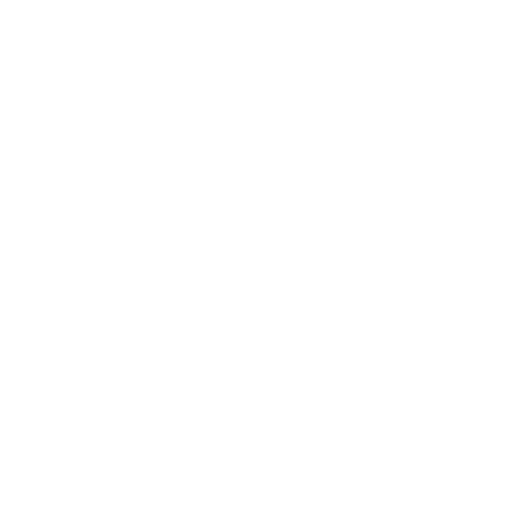
t = 0.00 s
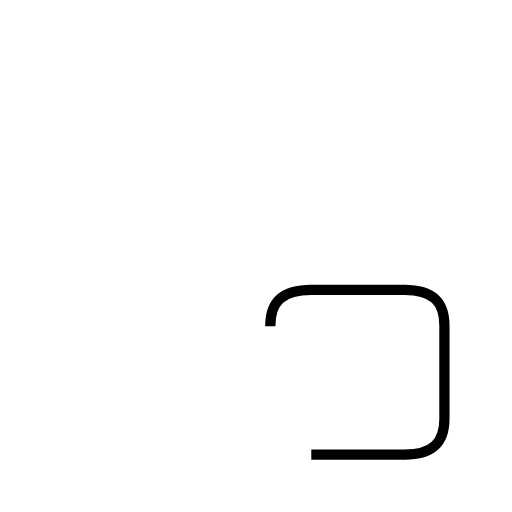
t = 1.37 s
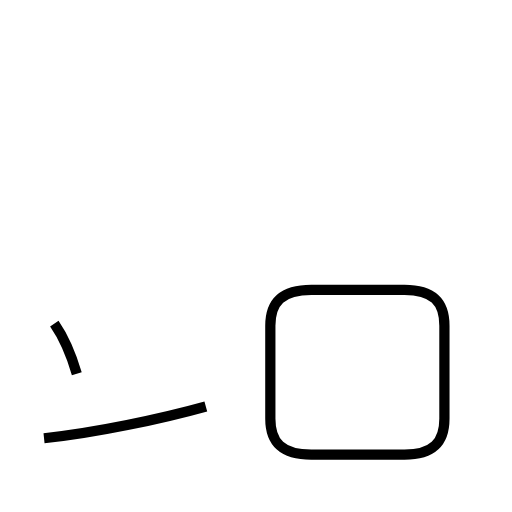
t = 2.47 s
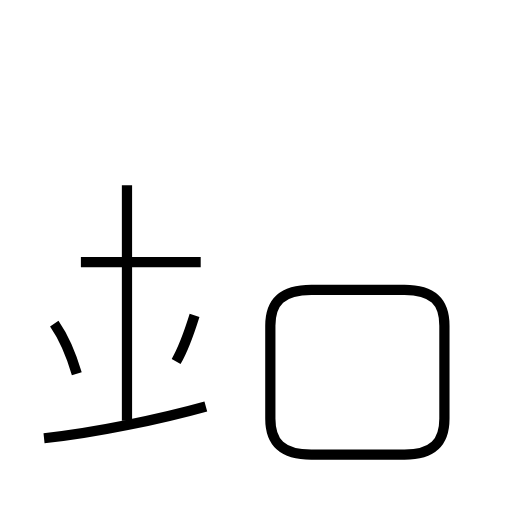
t = 3.66 s
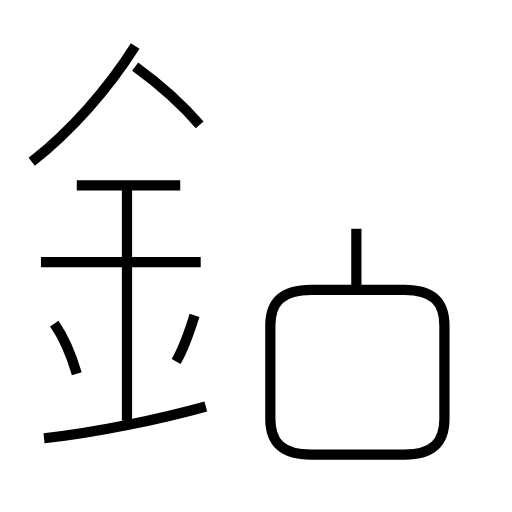
t = 4.97 s
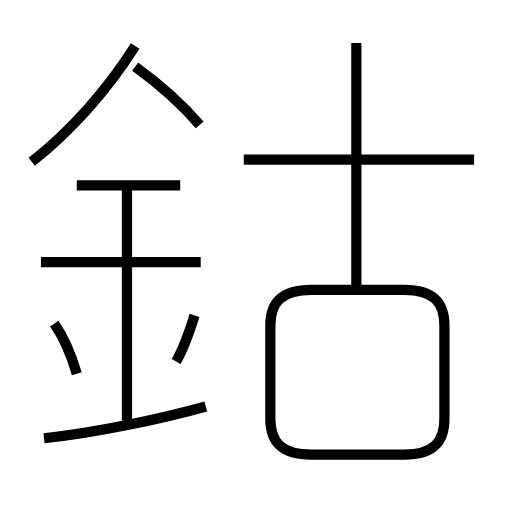
t = 6.19 s

The animated SVG that drew these frames (rendered in a browser with its animation timeline set to each time). Animation: 11 SMIL elements (animate=11); one cycle of 6.19 s.

<?xml version='1.0' encoding='utf-8'?>
<svg viewBox="0.0 -6.0 50.0 50.0" version="1.1" xmlns="http://www.w3.org/2000/svg"><rect x="-1000" y="-1000" width="2000" height="2000" stroke="white" fill="white" /><g style="fill:none;stroke:#000000;stroke-width:1"><path d="M 30.4 0.4 L 39.5 0.4 C 42.3 0.4 43.4 -0.8 43.4 -3.1 L 43.4 -12.2 C 43.4 -14.5 42.3 -15.7 39.5 -15.7 L 30.4 -15.7 C 27.5 -15.7 26.4 -14.5 26.4 -12.2 L 26.4 -3.1 C 26.4 -0.8 27.5 0.4 30.4 0.4 Z " transform="translate(0.0 38.0)" stroke-dasharray="60.76880620308417" stroke-dashoffset="60.76880620308417"><animate attributeName="stroke-dashoffset" from="60.76880620308417" to="0" dur="1.823064186092525s" begin="0s; anim_end.end" fill="freeze" id="anim0" /></path><path d="M 4.3 -1.2 C 9.2 -1.7 15.8 -3.1 20.1 -4.3 " transform="translate(0.0 38.0)" stroke-dasharray="16.11717369130108" stroke-dashoffset="16.11717369130108"><animate attributeName="stroke-dashoffset" from="16.11717369130108" to="0" dur="0.48351521073903236s" begin="anim0.end" fill="freeze" id="anim1" /></path><path d="M 7.5 -7.5 C 7.0 -9.2 6.2 -11.1 5.3 -12.4 " transform="translate(0.0 38.0)" stroke-dasharray="5.39152092637145" stroke-dashoffset="5.39152092637145"><animate attributeName="stroke-dashoffset" from="5.39152092637145" to="0" dur="0.1617456277911435s" begin="anim1.end" fill="freeze" id="anim2" /></path><path d="M 12.4 -2.9 L 12.4 -25.9 " transform="translate(0.0 38.0)" stroke-dasharray="23.0" stroke-dashoffset="23.0"><animate attributeName="stroke-dashoffset" from="23.0" to="0" dur="0.69s" begin="anim2.end" fill="freeze" id="anim3" /></path><path d="M 17.2 -8.7 C 17.9 -9.9 18.5 -11.6 19.0 -13.2 " transform="translate(0.0 38.0)" stroke-dasharray="4.855947034378168" stroke-dashoffset="4.855947034378168"><animate attributeName="stroke-dashoffset" from="4.855947034378168" to="0" dur="0.14567841103134505s" begin="anim3.end" fill="freeze" id="anim4" /></path><path d="M 19.6 -18.4 L 4.0 -18.4 " transform="translate(0.0 38.0)" stroke-dasharray="15.600000000000001" stroke-dashoffset="15.600000000000001"><animate attributeName="stroke-dashoffset" from="15.600000000000001" to="0" dur="0.468s" begin="anim4.end" fill="freeze" id="anim5" /></path><path d="M 17.6 -25.9 L 7.5 -25.9 " transform="translate(0.0 38.0)" stroke-dasharray="10.100000000000001" stroke-dashoffset="10.100000000000001"><animate attributeName="stroke-dashoffset" from="10.100000000000001" to="0" dur="0.30300000000000005s" begin="anim5.end" fill="freeze" id="anim6" /></path><path d="M 3.1 -28.2 C 6.8 -31.1 10.5 -35.2 13.2 -39.5 " transform="translate(0.0 38.0)" stroke-dasharray="15.22664742190712" stroke-dashoffset="15.22664742190712"><animate attributeName="stroke-dashoffset" from="15.22664742190712" to="0" dur="0.4567994226572136s" begin="anim6.end" fill="freeze" id="anim7" /></path><path d="M 19.5 -31.8 C 17.8 -33.8 15.4 -35.9 13.2 -37.5 " transform="translate(0.0 38.0)" stroke-dasharray="8.514048017613389" stroke-dashoffset="8.514048017613389"><animate attributeName="stroke-dashoffset" from="8.514048017613389" to="0" dur="0.25542144052840166s" begin="anim7.end" fill="freeze" id="anim8" /></path><path d="M 34.8 -15.6 L 34.8 -39.8 " transform="translate(0.0 38.0)" stroke-dasharray="24.199999999999996" stroke-dashoffset="24.199999999999996"><animate attributeName="stroke-dashoffset" from="24.199999999999996" to="0" dur="0.7259999999999999s" begin="anim8.end" fill="freeze" id="anim9" /></path><path d="M 46.3 -28.4 L 23.8 -28.4" transform="translate(0.0 38.0)" stroke-dasharray="22.499999999999996" stroke-dashoffset="22.499999999999996"><animate attributeName="stroke-dashoffset" from="22.499999999999996" to="0" dur="0.6749999999999998s" begin="anim9.end" fill="freeze" id="anim_end" /></path></g></svg>
